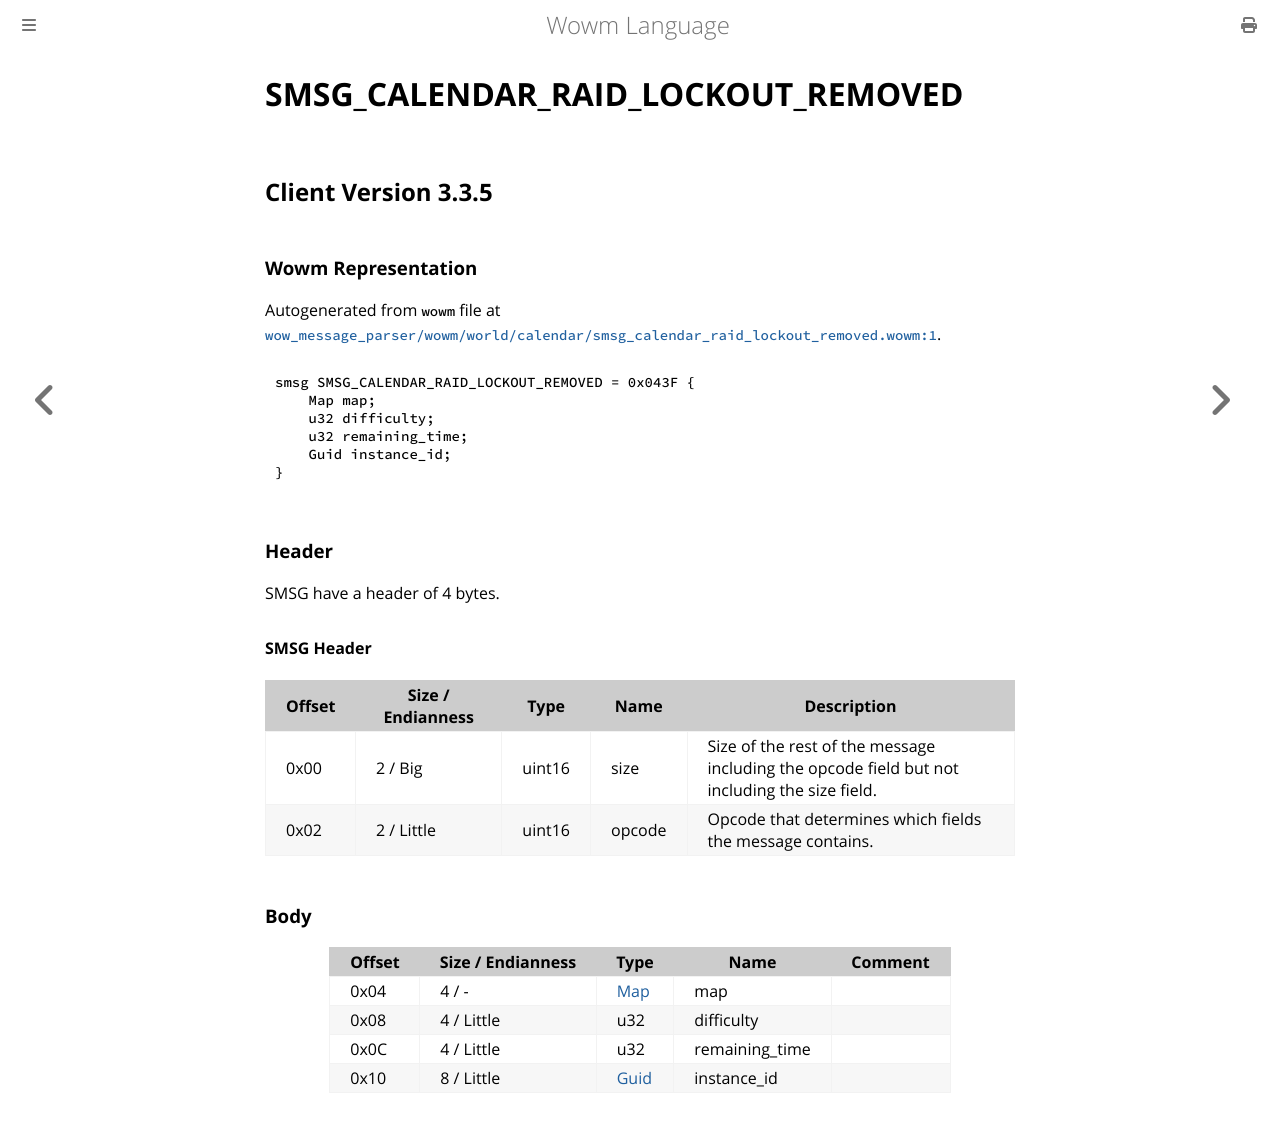

repository: gtker/wow_messages · page: docs/smsg_calendar_raid_lockout_removed.html · generator: mdbook

# SMSG_CALENDAR_RAID_LOCKOUT_REMOVED

## Client Version 3.3.5

### Wowm Representation

Autogenerated from `wowm` file at [`wow_message_parser/wowm/world/calendar/smsg_calendar_raid_lockout_removed.wowm:1`](https://github.com/gtker/wow_messages/tree/main/wow_message_parser/wowm/world/calendar/smsg_calendar_raid_lockout_removed.wowm#L1).
```rust,ignore
smsg SMSG_CALENDAR_RAID_LOCKOUT_REMOVED = 0x043F {
    Map map;
    u32 difficulty;
    u32 remaining_time;
    Guid instance_id;
}
```
### Header

SMSG have a header of 4 bytes.

#### SMSG Header

| Offset | Size / Endianness | Type   | Name   | Description |
| ------ | ----------------- | ------ | ------ | ----------- |
| 0x00   | 2 / Big           | uint16 | size   | Size of the rest of the message including the opcode field but not including the size field.|
| 0x02   | 2 / Little        | uint16 | opcode | Opcode that determines which fields the message contains.|

### Body

| Offset | Size / Endianness | Type | Name | Comment |
| ------ | ----------------- | ---- | ---- | ------- |
| 0x04 | 4 / - | [Map](map.md) | map |  |
| 0x08 | 4 / Little | u32 | difficulty |  |
| 0x0C | 4 / Little | u32 | remaining_time |  |
| 0x10 | 8 / Little | [Guid](../types/packed-guid.md) | instance_id |  |
